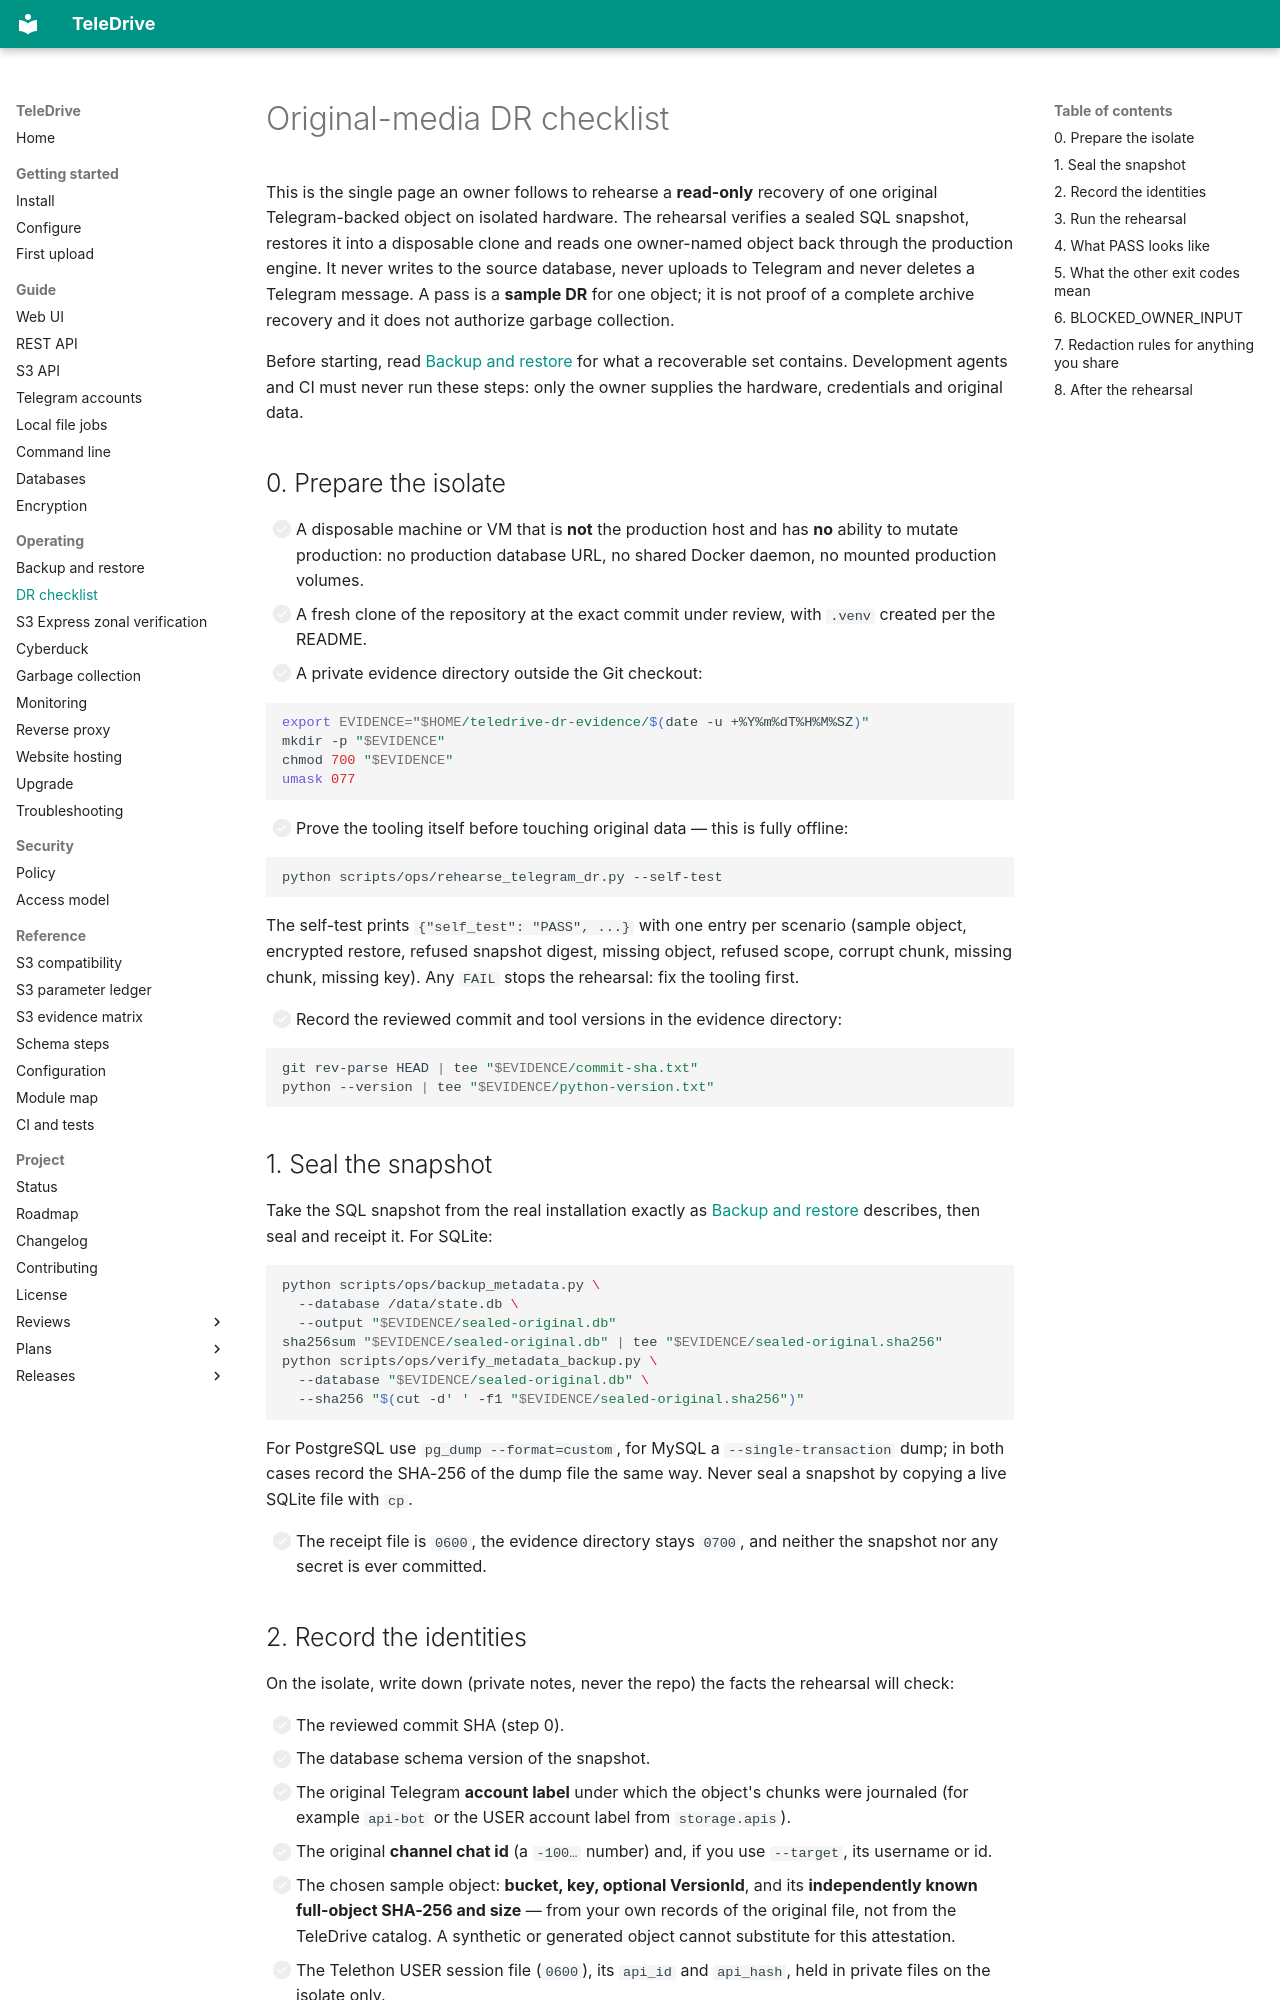

repository: babico/TeleDrive · page: operate/dr-checklist/index.html · generator: mkdocs

# Original-media DR checklist

This is the single page an owner follows to rehearse a **read-only** recovery of one original Telegram-backed object on isolated hardware. The rehearsal verifies a sealed SQL snapshot, restores it into a disposable clone and reads one owner-named object back through the production engine. It never writes to the source database, never uploads to Telegram and never deletes a Telegram message. A pass is a **sample DR** for one object; it is not proof of a complete archive recovery and it does not authorize garbage collection.

Before starting, read [Backup and restore](backup-restore.md) for what a recoverable set contains. Development agents and CI must never run these steps: only the owner supplies the hardware, credentials and original data.

## 0. Prepare the isolate

- [ ] A disposable machine or VM that is **not** the production host and has **no** ability to mutate production: no production database URL, no shared Docker daemon, no mounted production volumes.
- [ ] A fresh clone of the repository at the exact commit under review, with `.venv` created per the README.
- [ ] A private evidence directory outside the Git checkout:

```bash
export EVIDENCE="$HOME/teledrive-dr-evidence/$(date -u +%Y%m%dT%H%M%SZ)"
mkdir -p "$EVIDENCE"
chmod 700 "$EVIDENCE"
umask 077
```

- [ ] Prove the tooling itself before touching original data — this is fully offline:

```bash
python scripts/ops/rehearse_telegram_dr.py --self-test
```

The self-test prints `{"self_test": "PASS", ...}` with one entry per scenario (sample object, encrypted restore, refused snapshot digest, missing object, refused scope, corrupt chunk, missing chunk, missing key). Any `FAIL` stops the rehearsal: fix the tooling first.

- [ ] Record the reviewed commit and tool versions in the evidence directory:

```bash
git rev-parse HEAD | tee "$EVIDENCE/commit-sha.txt"
python --version | tee "$EVIDENCE/python-version.txt"
```

## 1. Seal the snapshot

Take the SQL snapshot from the real installation exactly as [Backup and restore](backup-restore.md) describes, then seal and receipt it. For SQLite:

```bash
python scripts/ops/backup_metadata.py \
  --database /data/state.db \
  --output "$EVIDENCE/sealed-original.db"
sha256sum "$EVIDENCE/sealed-original.db" | tee "$EVIDENCE/sealed-original.sha256"
python scripts/ops/verify_metadata_backup.py \
  --database "$EVIDENCE/sealed-original.db" \
  --sha256 "$(cut -d' ' -f1 "$EVIDENCE/sealed-original.sha256")"
```

For PostgreSQL use `pg_dump --format=custom`, for MySQL a `--single-transaction` dump; in both cases record the SHA-256 of the dump file the same way. Never seal a snapshot by copying a live SQLite file with `cp`.

- [ ] The receipt file is `0600`, the evidence directory stays `0700`, and neither the snapshot nor any secret is ever committed.
